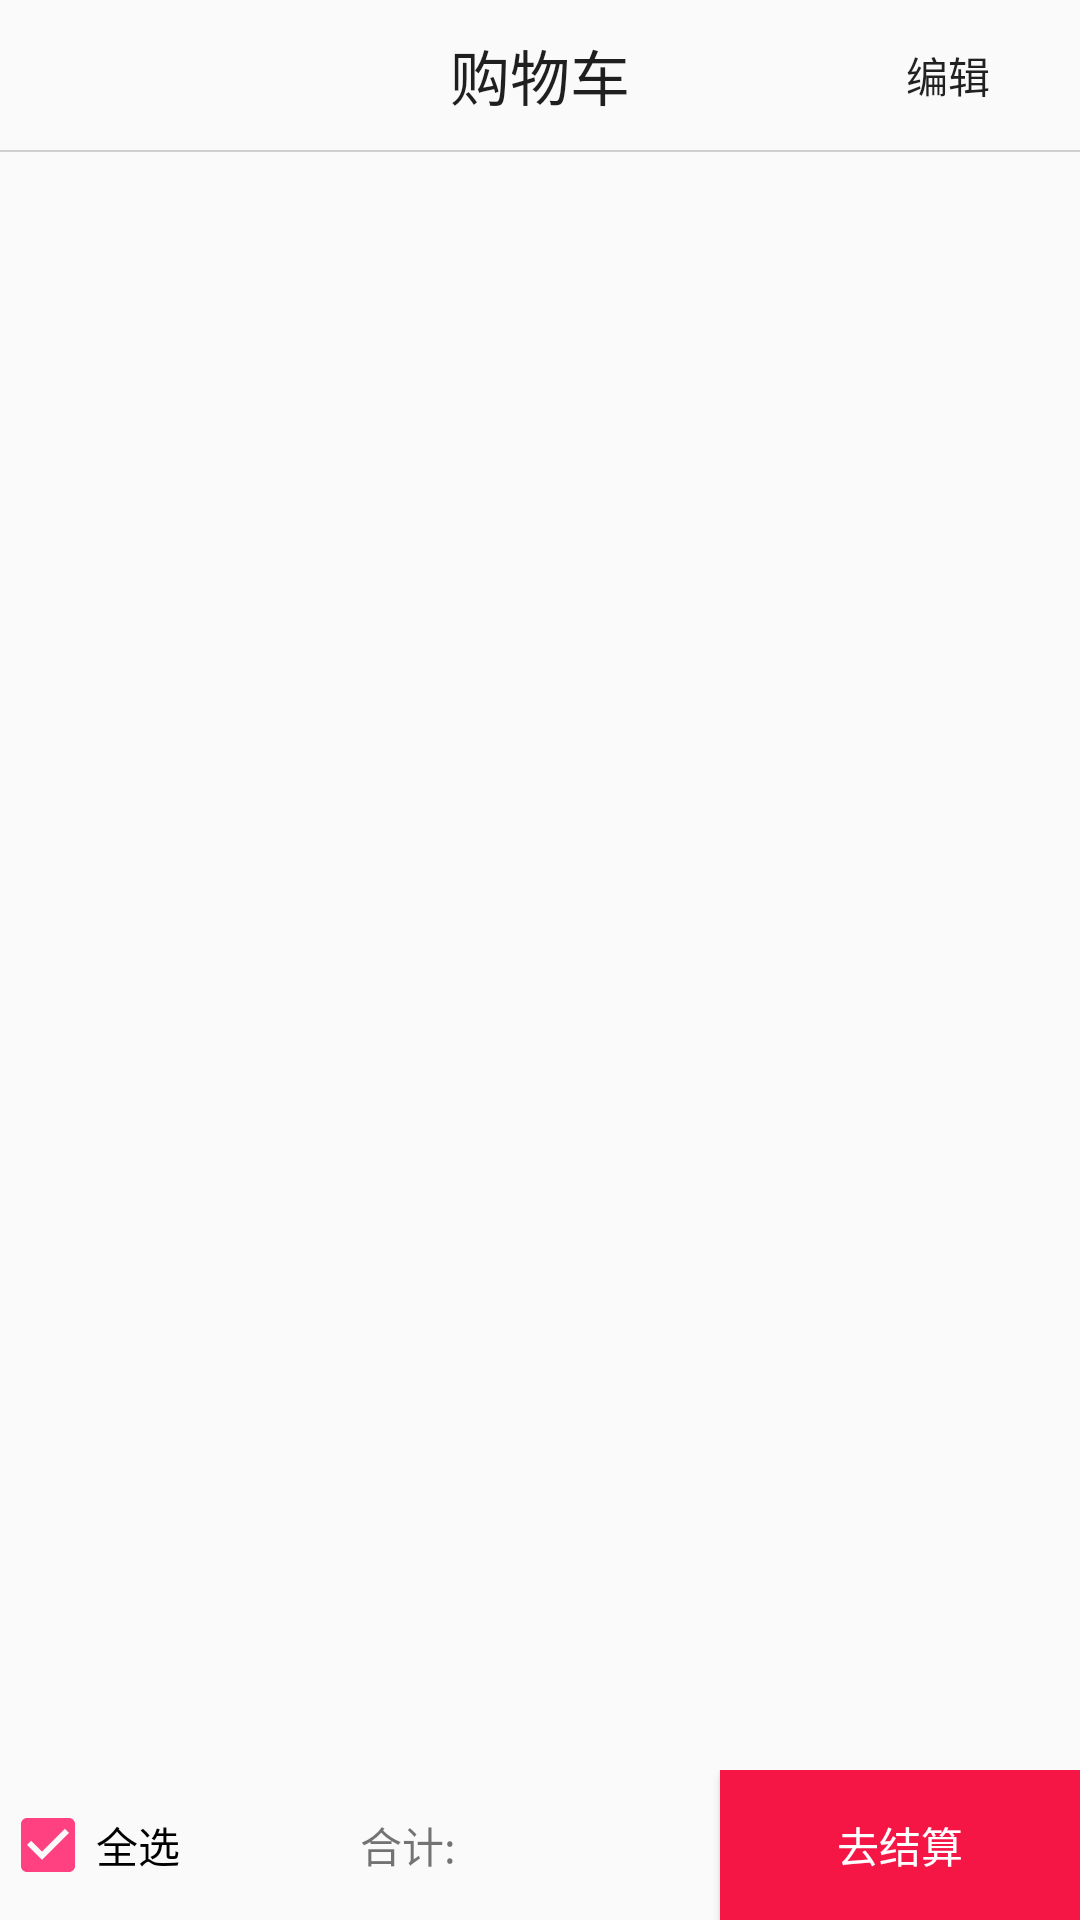

Android layout source for this screen:
<!-- AndroidManifest.xml: application theme AppTheme -->
<!-- res/layout/fragment_shop_car.xml -->
<LinearLayout xmlns:android="http://schemas.android.com/apk/res/android"
    xmlns:tools="http://schemas.android.com/tools"
    android:layout_width="match_parent"
    android:layout_height="match_parent"
    android:orientation="vertical"
    tools:context="jd.com.jd_app_demon.fragment.ShopCarFragment">

    <RelativeLayout
        android:orientation="horizontal"
        android:layout_width="match_parent"
        android:layout_height="50dp">
        <ImageView
            android:id="@+id/exit1"
            android:src="@mipmap/leftjiantou"
            android:layout_width="50px"
            android:layout_height="50px" />
        <TextView
            android:layout_width="match_parent"
            android:layout_height="match_parent"
            android:gravity="center"
            android:text="购物车"
            android:textColor="#201f1f"
            android:textSize="20sp"
            android:id="@+id/textView2" />

        <Button
            android:id="@+id/shop_edit_but"
            android:layout_width="wrap_content"
            android:layout_height="wrap_content"
            android:layout_alignParentEnd="true"
            android:layout_alignParentRight="true"
            android:layout_centerVertical="true"
            android:background="@null"
            android:text="编辑" />
    </RelativeLayout>
    <View
        android:background="#CFCFCF"
        android:layout_width="match_parent"
        android:layout_below="@id/textView2"
        android:layout_height="2px">
    </View>

    <ExpandableListView
        android:id="@+id/elv"
        android:layout_width="match_parent"
        android:layout_height="match_parent"
        android:layout_weight="1">

    </ExpandableListView>

    <LinearLayout
        android:layout_width="match_parent"
        android:layout_height="50dp"
        android:gravity="center_vertical">

        <CheckBox
            android:id="@+id/cbAll"
            android:layout_weight="1"
            android:layout_width="0dp"
            android:checked="true"
            android:layout_height="match_parent"
            android:text="全选" />

        <LinearLayout
            android:id="@+id/shop_edit_show"
            android:layout_width="0dp"
            android:layout_height="match_parent"
            android:layout_weight="2"
            android:visibility="visible">


            <TextView
                android:id="@+id/tvTotal"
                android:layout_width="0dp"
                android:layout_height="match_parent"
                android:layout_weight="2"
                android:gravity="center_vertical"
                android:text="合计:" />

            <Button
                android:id="@+id/bt_zf"
                android:layout_width="0dp"
                android:layout_height="match_parent"
                android:layout_weight="2"
                android:background="#f51645"
                android:text="去结算"
                android:textColor="#fff" />
        </LinearLayout>

        <LinearLayout
            android:id="@+id/shop_edit"
            android:layout_width="0dp"
            android:layout_height="match_parent"
            android:layout_weight="1"
            android:visibility="gone">

            <Button
                android:layout_width="0dp"
                android:layout_height="match_parent"
                android:layout_weight="1"
                android:background="@null"
                android:text="分享" />

            <Button
                android:layout_width="0dp"
                android:layout_height="match_parent"
                android:layout_weight="1"
                android:background="@null"
                android:text="关注" />

            <Button
                android:id="@+id/shop_delete"
                android:layout_width="0dp"
                android:layout_height="match_parent"
                android:layout_weight="1"
                android:background="@null"
                android:text="删除" />
        </LinearLayout>
    </LinearLayout>

</LinearLayout>
<!-- resources referenced by this layout -->
<resources>
  <style name="AppTheme" parent="Theme.AppCompat.Light.NoActionBar">
          
          <item name="colorPrimary">@color/colorPrimary</item>
          <item name="colorPrimaryDark">@color/colorPrimaryDark</item>
          <item name="colorAccent">@color/colorAccent</item>
      </style>
  <color name="colorPrimary">#3F51B5</color>
  <color name="colorPrimaryDark">#303F9F</color>
  <color name="colorAccent">#FF4081</color>
</resources>
